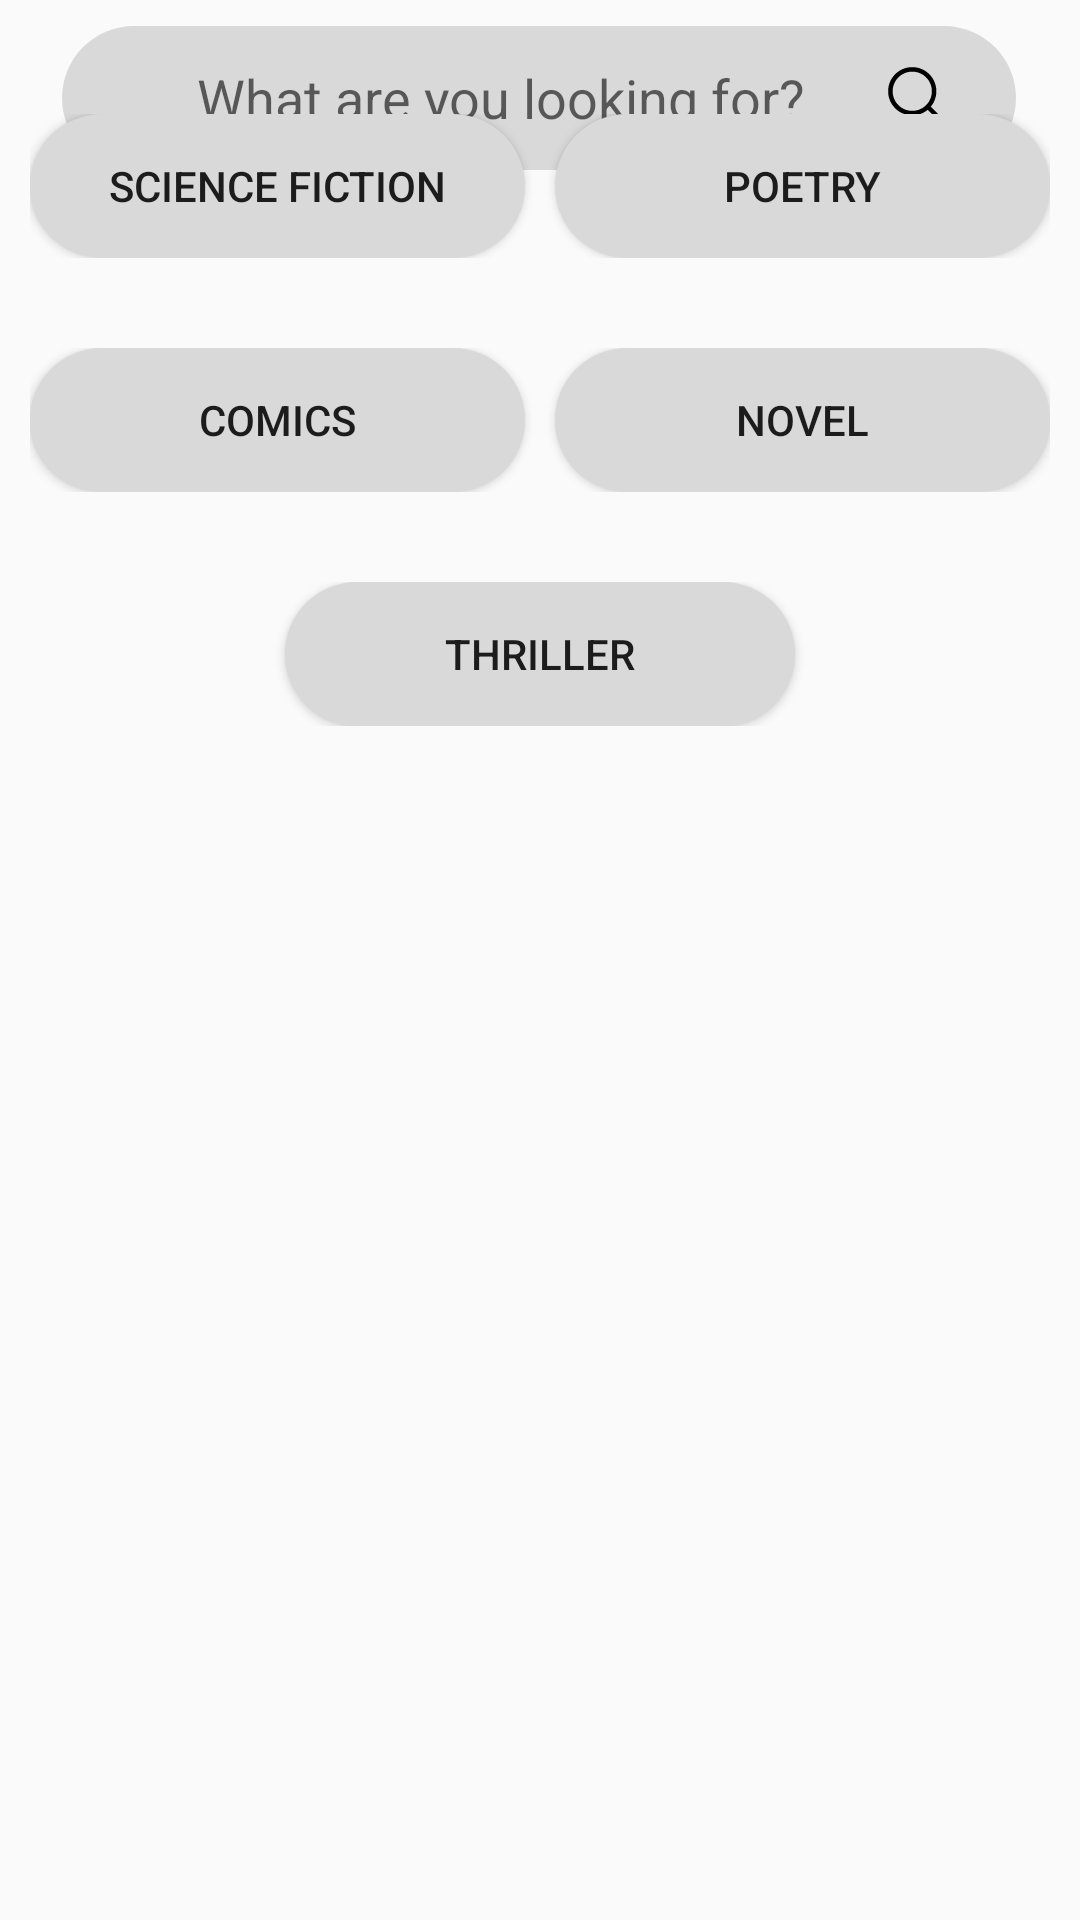

Android layout source for this screen:
<!-- AndroidManifest.xml: application theme Theme.Porua -->
<!-- res/layout/activity_search_bar.xml -->
<?xml version="1.0" encoding="utf-8"?>
<androidx.constraintlayout.widget.ConstraintLayout xmlns:android="http://schemas.android.com/apk/res/android"
    xmlns:app="http://schemas.android.com/apk/res-auto"
    xmlns:tools="http://schemas.android.com/tools"
    android:layout_width="match_parent"
    android:layout_height="match_parent"
    tools:context=".Search_bar"
    android:gravity="center_horizontal"
    android:orientation="vertical">

    <EditText
        android:layout_width="318dp"
        android:layout_height="48dp"
        android:layout_marginTop="16dp"
        android:background="@drawable/continue_with_button"
        android:backgroundTint="@color/Google"
        android:drawableEnd="@drawable/ic_search"
        android:gravity="center"
        android:hint="@string/what_are_you_looking_for"
        android:paddingStart="20dp"
        android:paddingEnd="20dp"
        app:layout_constraintBottom_toTopOf="@+id/linearLayout7"
        app:layout_constraintEnd_toEndOf="parent"
        app:layout_constraintHorizontal_bias="0.494"
        app:layout_constraintStart_toStartOf="parent"
        app:layout_constraintTop_toTopOf="parent"
        app:layout_constraintVertical_bias="0.16"
        tools:ignore="RtlSymmetry" />

    <LinearLayout
        android:id="@+id/linearLayout7"
        android:layout_width="match_parent"
        android:layout_height="wrap_content"
        android:layout_marginBottom="388dp"
        android:orientation="vertical"
        app:layout_constraintBottom_toBottomOf="parent"
        app:layout_constraintEnd_toEndOf="parent"
        app:layout_constraintHorizontal_bias="0.0"
        app:layout_constraintStart_toStartOf="parent">

        <LinearLayout
            android:layout_width="match_parent"
            android:layout_height="wrap_content"
            android:layout_marginTop="10dp"
            android:gravity="center"
            android:orientation="horizontal"
            android:padding="10dp"
            android:weightSum="2">

            <Button
                android:id="@+id/science_fiction"
                android:layout_width="0dp"
                android:layout_height="wrap_content"
                android:layout_weight="1"
                android:background="@drawable/continue_with_button"
                android:backgroundTint="@color/Google"
                android:text="@string/science_fiction" />

            <Button
                android:layout_width="0dp"
                android:layout_height="wrap_content"
                android:layout_marginStart="10dp"
                android:layout_weight="1"
                android:background="@drawable/continue_with_button"
                android:backgroundTint="@color/Google"
                android:text="@string/poetry" />

        </LinearLayout>

        <LinearLayout
            android:layout_width="match_parent"
            android:layout_height="wrap_content"
            android:layout_marginTop="10dp"
            android:gravity="center"
            android:orientation="horizontal"
            android:padding="10dp"
            android:weightSum="2">

            <Button
                android:layout_width="0dp"
                android:layout_height="wrap_content"
                android:layout_weight="1"
                android:background="@drawable/continue_with_button"
                android:backgroundTint="@color/Google"
                android:text="@string/comics" />

            <Button
                android:layout_width="0dp"
                android:layout_height="wrap_content"
                android:layout_marginStart="10dp"
                android:layout_weight="1"
                android:background="@drawable/continue_with_button"
                android:backgroundTint="@color/Google"
                android:text="@string/novel" />

        </LinearLayout>

        <LinearLayout
            android:layout_width="match_parent"
            android:layout_height="wrap_content"
            android:layout_marginTop="10dp"
            android:gravity="center"
            android:orientation="horizontal"
            android:padding="10dp"
            android:weightSum="2">

            <Button
                android:layout_width="0dp"
                android:layout_height="wrap_content"
                android:layout_weight="1"
                android:background="@drawable/continue_with_button"
                android:backgroundTint="@color/Google"
                android:text="@string/thriller" />


        </LinearLayout>

    </LinearLayout>


</androidx.constraintlayout.widget.ConstraintLayout>
<!-- resources referenced by this layout -->
<resources>
  <color name="Google">#D9D9D9</color>
  <!-- drawable continue_with_button (drawable) -->
  <?xml version="1.0" encoding="utf-8"?>
  <shape xmlns:android="http://schemas.android.com/apk/res/android"
      android:shape="rectangle"
      >
  
      <solid android:color="@color/white"/>
      <corners android:radius="50dp"/>
      <size android:width="250dp"/>
      <size android:height="20dp"/>
  
  
  
  
  </shape>
  <!-- drawable ic_search (drawable) -->
  <vector xmlns:android="http://schemas.android.com/apk/res/android"
      android:width="25dp"
      android:height="25dp"
      android:viewportWidth="25"
      android:viewportHeight="25">
    <path
        android:pathData="M16.155,15.095C15.862,14.802 15.387,14.802 15.094,15.095C14.802,15.388 14.802,15.863 15.094,16.156L16.155,15.095ZM21.344,22.406C21.637,22.698 22.112,22.698 22.405,22.406C22.698,22.113 22.698,21.638 22.405,21.345L21.344,22.406ZM10.417,16.959C6.804,16.959 3.875,14.03 3.875,10.417H2.375C2.375,14.858 5.975,18.459 10.417,18.459V16.959ZM16.958,10.417C16.958,14.03 14.029,16.959 10.417,16.959V18.459C14.858,18.459 18.458,14.858 18.458,10.417H16.958ZM10.417,3.875C14.029,3.875 16.958,6.804 16.958,10.417H18.458C18.458,5.976 14.858,2.375 10.417,2.375V3.875ZM10.417,2.375C5.975,2.375 2.375,5.976 2.375,10.417H3.875C3.875,6.804 6.804,3.875 10.417,3.875V2.375ZM15.094,16.156L21.344,22.406L22.405,21.345L16.155,15.095L15.094,16.156Z"
        android:fillColor="#000000"/>
  </vector>
  <string name="comics">Comics</string>
  <string name="novel">Novel</string>
  <string name="poetry">Poetry</string>
  <string name="science_fiction">Science Fiction</string>
  <string name="thriller">Thriller</string>
  <string name="what_are_you_looking_for">What are you looking for?</string>
  <style name="Theme.Porua" parent="Base.Theme.Porua" />
  <color name="white">#FFFFFFFF</color>
  <style name="Base.Theme.Porua" parent="Theme.AppCompat.Light.NoActionBar">
          
          
      </style>
  <style name="Theme.AppCompat.Light.NoActionBar">
          <item name="windowActionBar">false</item>
          <item name="windowNoTitle">true</item>
      </style>
</resources>
